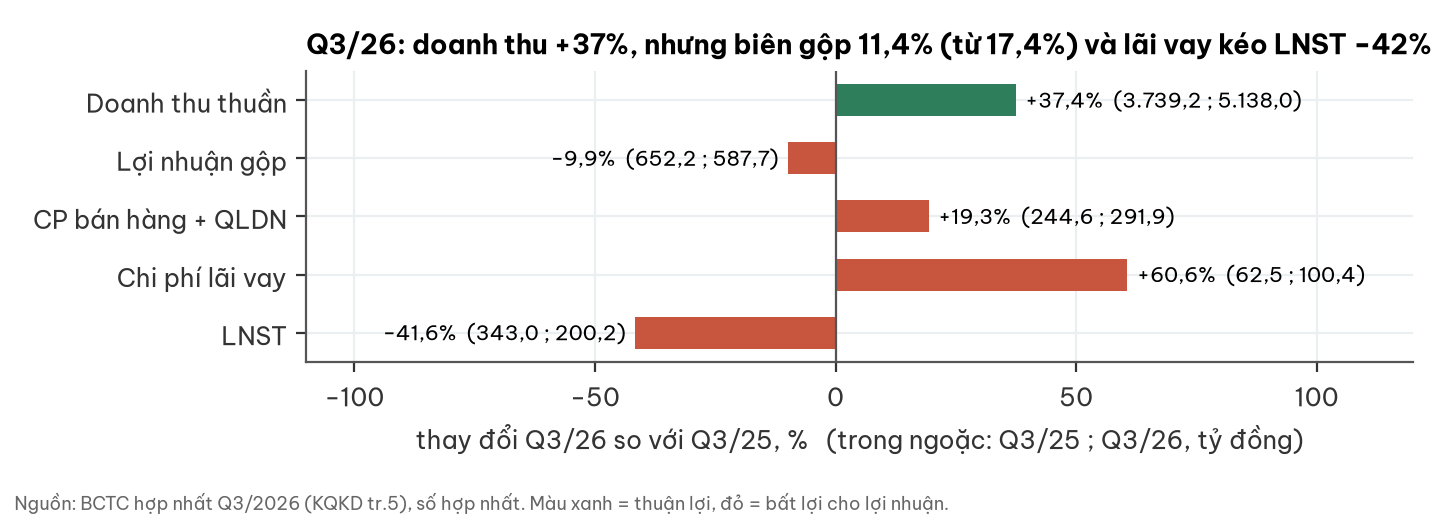

Values plotted in this chart, from the file beside it:
chi_tieu, q3_25, q3_26, pct
Doanh thu thuần, 3739, 5138, 37.41
Lợi nhuận gộp, 652.2, 587.7, -9.89
CP bán hàng + QLDN, 244.6, 291.9, 19.34
Chi phí lãi vay, 62.5, 100.4, 60.64
LNST, 343.0, 200.2, -41.63
